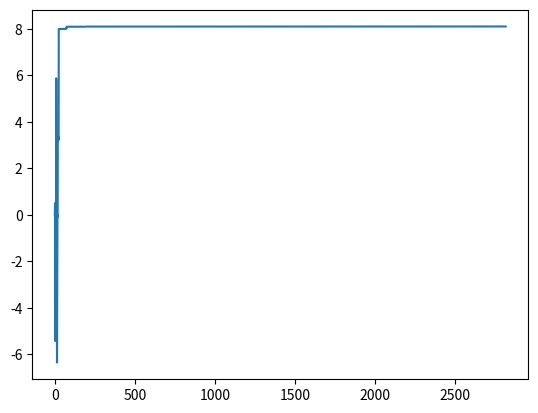

Write Python code to recreate this figure.
"""
Problem : 0/1 Knapsack

Description : It is a problem in combinatorial optimization. Given a set of
              items, each with a weight and a value, determine the number of
              each item to include in a collection so that the total weight
              is less than or equal to a given limit and the total value is
              as large as possible.
-------------------------------------------------------------------------------
Algorithm : Simulated Annealing

Input Format : The first input line contains two numbers that specifies the
               number of items and the whole weight of knapsack, respectively.
               The next lines (to the number of items) each has two number
               specifies item's value and wight.

Output Format : In the first line, print two natural numbers that represents
                the sum of values of items and the sum of their weights. In
                the next lines(to the number of items) in each line print one
                of 0 or 1 that indicates that item is taken or not.
-------------------------------------------------------------------------------
? How to run it :

~$ python3 Knapsack_SA.py INPUT_FILE_ADDRESS

Enjoy it :)
"""
# import random
# import sys
#
# # Global variables
# Infinity = sys.maxsize
# Temperature = Infinity
#
#
# # This function will decrease temperature
# def Schedule(time):
#     pass
#
#
# def Make_Node():
#     return 0
#
#
# def Simulated_Annealing(problem, schedule):
#     Current_State = Make_Node()
#     for time in range(1, Infinity):
#         Schedule(time)
#         if Temperature == 0:
#             return Current_State
#         #Next_State = ?


import time
import random
import math
import numpy as np
import matplotlib.pyplot as plt

# ------------------------------------------------------------------------------
# Customization section:
initial_temperature = 100
cooling = 0.8  # cooling coefficient
number_variables = 2
upper_bounds = [3, 3]
lower_bounds = [-3, -3]
computing_time = 1  # second(s)


def objective_function(X):
    x = X[0]
    y = X[1]
    value = 3 * (1 - x) ** 2 * math.exp(-x ** 2 - (y + 1) ** 2) - 10 * (x / 5 - x ** 3 - y ** 5) * math.exp(
        -x ** 2 - y ** 2) - 1 / 3 * math.exp(-(x + 1) ** 2 - y ** 2)
    return value


# ------------------------------------------------------------------------------
# Simulated Annealing Algorithm:
initial_solution = np.zeros(number_variables)
for v in range(number_variables):
    initial_solution[v] = random.uniform(lower_bounds[v], upper_bounds[v])

current_solution = initial_solution
best_solution = initial_solution
n = 1  # no of solutions accepted
best_fitness = objective_function(best_solution)
current_temperature = initial_temperature  # current temperature
start = time.time()
no_attempts = 100  # number of attempts in each level of temperature
record_best_fitness = []

for i in range(9999999):
    for j in range(no_attempts):

        for k in range(number_variables):
            current_solution[k] = best_solution[k] + 0.1 * (random.uniform(lower_bounds[k], upper_bounds[k]))
            current_solution[k] = max(min(current_solution[k], upper_bounds[k]),
                                      lower_bounds[k])  # repair the solution respecting the bounds

        current_fitness = objective_function(current_solution)
        E = abs(current_fitness - best_fitness)
        if i == 0 and j == 0:
            EA = E

        if current_fitness < best_fitness:
            p = math.exp(-E / (EA * current_temperature))
            # make a decision to accept the worse solution or not
            if random.random() < p:
                accept = True  # this worse solution is accepted
            else:
                accept = False  # this worse solution is not accepted
        else:
            accept = True  # accept better solution
        if accept:
            best_solution = current_solution  # update the best solution
            best_fitness = objective_function(best_solution)
            n = n + 1  # count the solutions accepted
            EA = (EA * (n - 1) + E) / n  # update EA

    print('interation: {}, best_solution: {}, best_fitness: {}'.format(i, best_solution, best_fitness))
    record_best_fitness.append(best_fitness)
    # Cooling the temperature
    current_temperature = current_temperature * cooling
    # Stop by computing time
    end = time.time()
    if end - start >= computing_time:
        break
plt.plot(record_best_fitness)
